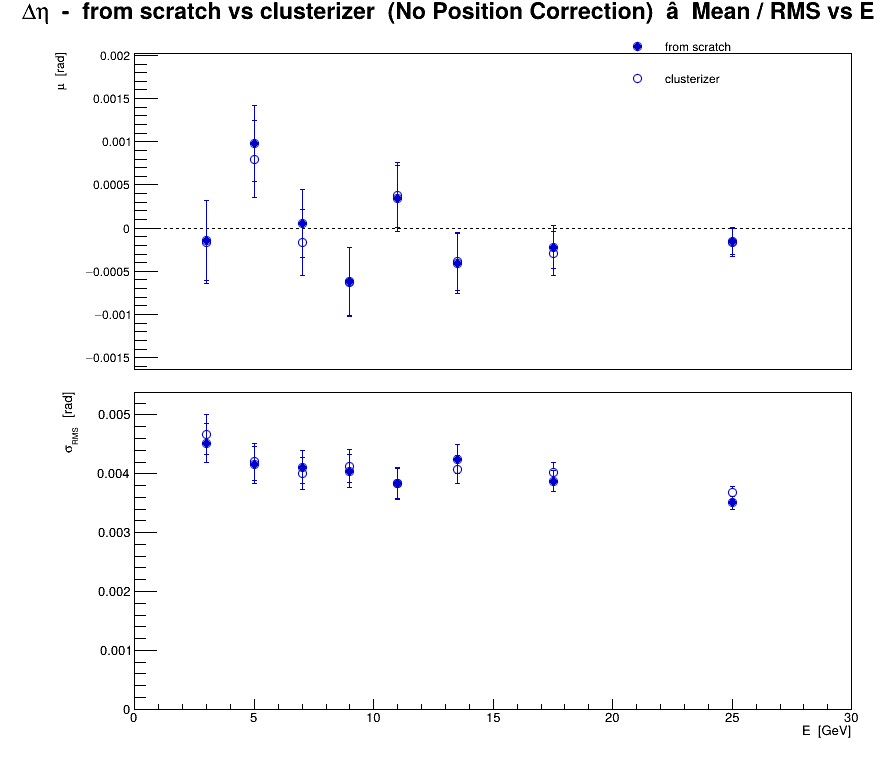

Source data for this figure (header and first rows):
series, variant, residual, E, mu, dmu, sigma, dsigma
0, from scratch, eta, 3, -0.0001421, 0.0004641, 0.004523, 0.0003282
0, from scratch, eta, 5, 0.0009778, 0.0004375, 0.004151, 0.0003094
0, from scratch, eta, 7, 5.55556e-05, 0.000396, 0.004115, 0.00028
0, from scratch, eta, 9, -0.0006143, 0.0003944, 0.004041, 0.0002789
0, from scratch, eta, 11, 0.0003447, 0.0003787, 0.003843, 0.0002678
0, from scratch, eta, 13.5, -0.000406, 0.0003479, 0.004246, 0.000246
0, from scratch, eta, 17.5, -0.0002189, 0.0002456, 0.003876, 0.0001737
0, from scratch, eta, 25, -0.0001548, 0.0001559, 0.003511, 0.0001103
1, clusterizer, eta, 3, -0.0001632, 0.0004795, 0.004674, 0.0003391
1, clusterizer, eta, 5, 0.0008, 0.0004435, 0.004207, 0.0003136
1, clusterizer, eta, 7, -0.0001667, 0.000386, 0.004012, 0.000273
1, clusterizer, eta, 9, -0.0006238, 0.0004031, 0.00413, 0.000285
1, clusterizer, eta, 11, 0.0003835, 0.0003773, 0.00383, 0.0002668
1, clusterizer, eta, 13.5, -0.0003859, 0.0003332, 0.004067, 0.0002356
1, clusterizer, eta, 17.5, -0.0002952, 0.0002545, 0.004015, 0.0001799
1, clusterizer, eta, 25, -0.0001608, 0.0001632, 0.003676, 0.0001154
